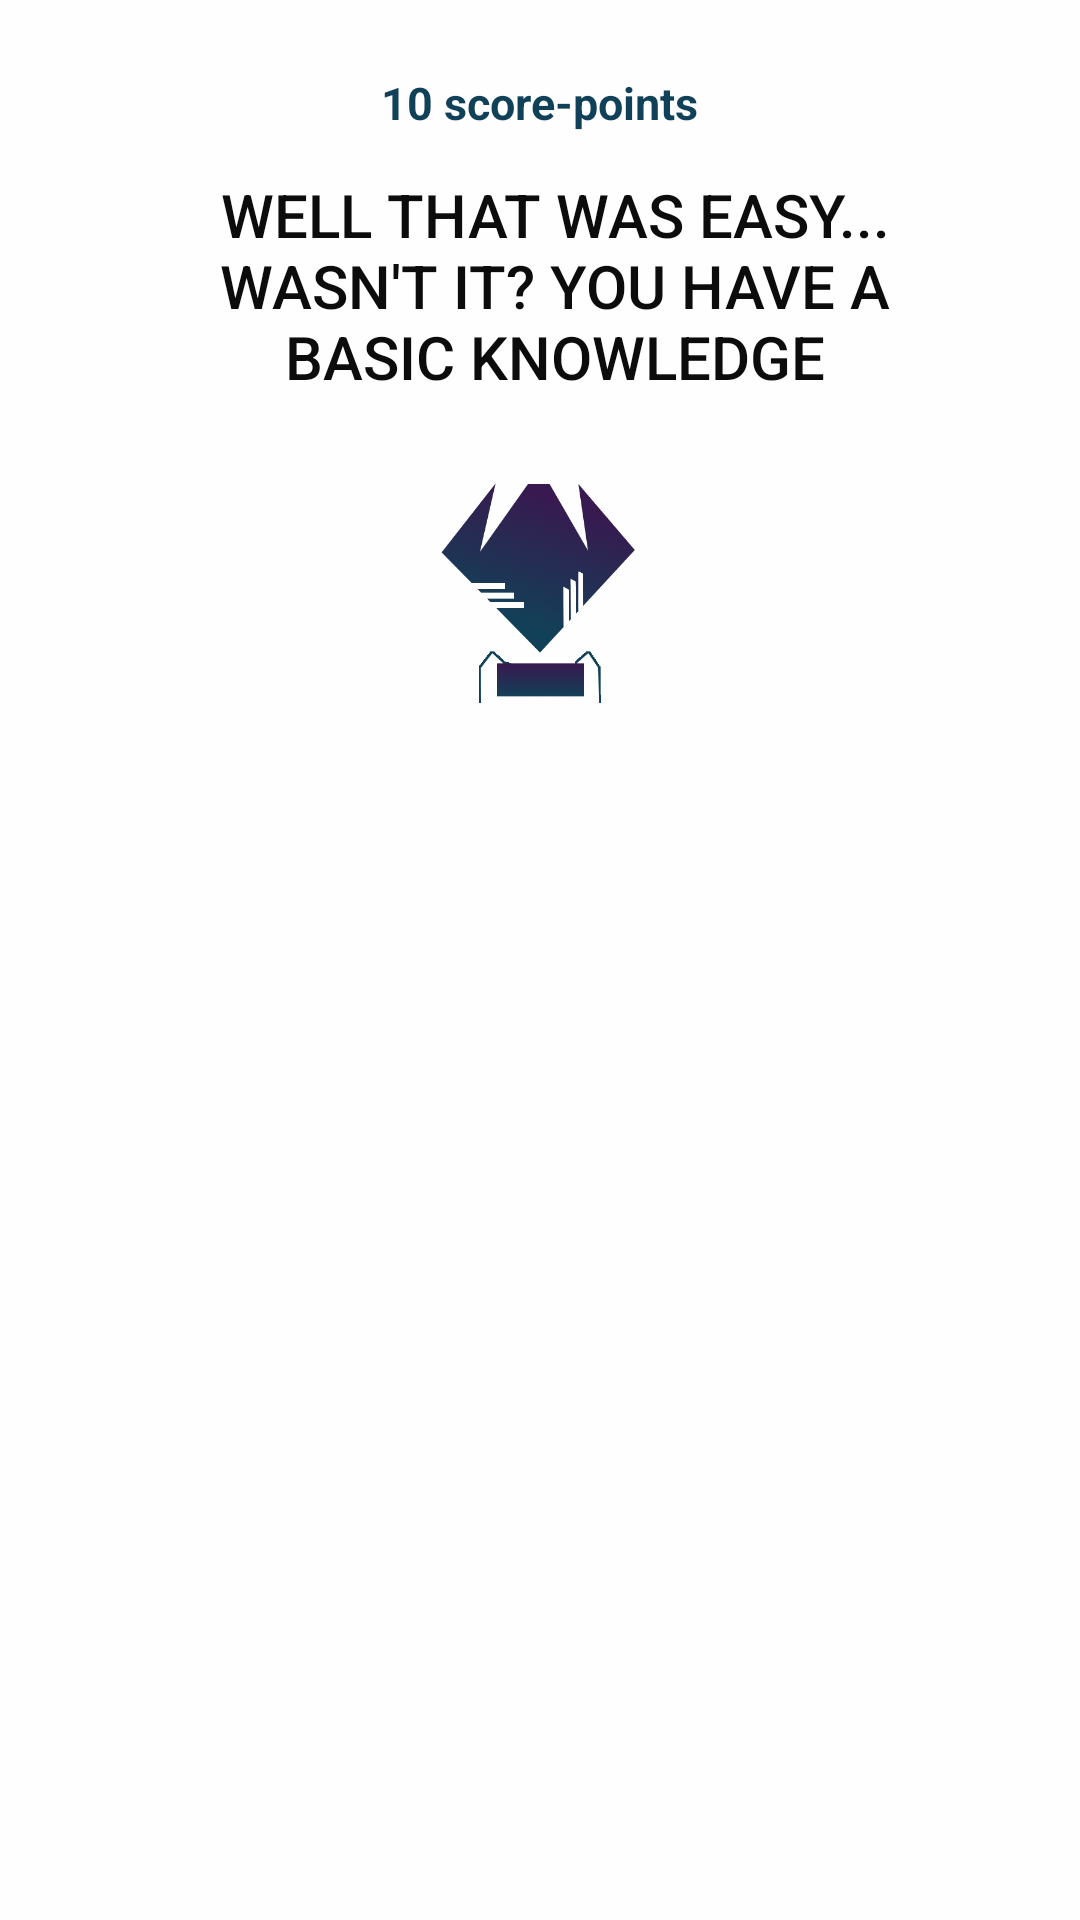

Produce the Android XML layout that renders to this screen, including the resource entries it uses.
<!-- AndroidManifest.xml: application theme AppTheme -->
<!-- res/layout/popup_menu2_1.xml -->
<?xml version="1.0" encoding="utf-8"?>
<LinearLayout xmlns:android="http://schemas.android.com/apk/res/android"
    android:layout_width="match_parent"
    android:layout_height="match_parent"
    android:orientation="vertical"
    android:background="#fff"
    android:alpha="0.95">

    <RelativeLayout
        android:layout_width="match_parent"
        android:layout_height="307dp">

        <TextView
            android:id="@+id/textView3"
            android:layout_width="match_parent"
            android:layout_height="wrap_content"
            android:paddingLeft="50dp"
            android:paddingRight="50dp"
            android:text="Well that was easy... wasn't it? You have a basic knowledge"
            android:textAlignment="center"
            android:textAppearance="@style/TextAppearance.AppCompat.Button"
            android:textColor="#000"
            android:textSize="20dp"
            android:layout_alignParentTop="true"
            android:layout_alignParentLeft="true"
            android:layout_alignParentStart="true"
            android:layout_marginLeft="10dp"
            android:layout_marginStart="10dp"
            android:layout_marginTop="58dp" />

        <ImageView
            android:layout_width="80dp"
            android:layout_height="80dp"
            android:src="@drawable/trophy1rem"
            android:layout_marginTop="22dp"
            android:layout_marginBottom="44dp"
            android:layout_below="@+id/textView3"
            android:layout_centerHorizontal="true"
            android:id="@+id/imageView6" />

        <TextView
            android:id="@+id/textView8"
            android:layout_width="wrap_content"
            android:layout_height="wrap_content"
            android:layout_alignParentTop="true"
            android:layout_centerHorizontal="true"
            android:layout_marginTop="24dp"
            android:text="10 score-points"
            android:textSize="15dp"
            android:textColor="#053850"
            android:textStyle="bold"/>

    </RelativeLayout>
</LinearLayout>
<!-- resources referenced by this layout -->
<resources>
  <!-- drawable trophy1rem: png bitmap (drawable, 50994 bytes) -->
  <style name="AppTheme" parent="Theme.AppCompat.Light.NoActionBar">
          
          <item name="colorPrimary">#000</item>
          <item name="colorPrimaryDark">#000</item>
          <item name="colorAccent">@color/colorPrimary</item>
  
  
  
      </style>
  <color name="colorPrimary">#3F51B5</color>
</resources>
